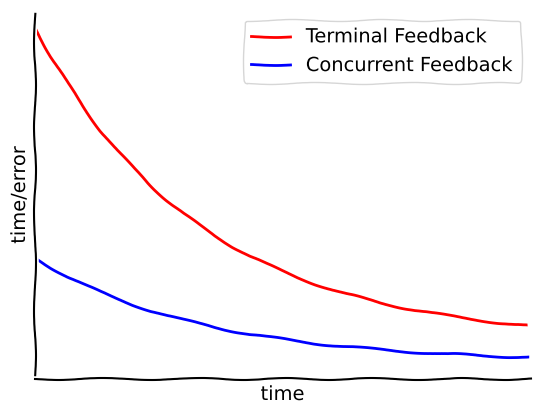

Python code for this plot: (Note: this script raises an exception after producing the figure.)
from matplotlib import pyplot as plt
import numpy as np

with plt.xkcd():

	# plt.rcParams.update({
	#     # "lines.color": "black",
	#     # "patch.edgecolor": "black",
	#     "text.color": "#FAFAFA",
	#     # "axes.facecolor": "black",
	#     "axes.edgecolor": "lightgray",
	#     # "axes.labelcolor": "black",
	#     # "xtick.color": "black",
	#     # "ytick.color": "black",
	#     "grid.color": "lightgray",
	#     "figure.facecolor": "#FAFAFA",
	#     "figure.edgecolor": "#FAFAFA",
	#     "savefig.facecolor": "#FAFAFA",
	#     "savefig.edgecolor": "#FAFAFA"})

	f, ax = plt.subplots()
	# f.set_facecolor('#FAFAFA')
	# ax.set_facecolor('#FAFAFA')
	ax.spines['right'].set_color('none')
	ax.spines['top'].set_color('none')
	plt.xticks([])
	plt.yticks([])

	# plt.annotate(
	#     'THE DAY I REALIZED\nI COULD COOK BACON\nWHENEVER I WANTED',
	#     xy=(70, 1), arrowprops=dict(arrowstyle='->'), xytext=(15, -10))

	no_feedback = 0.2 + 3*1/np.exp(0.1*np.arange(100))
	yes_feedback = 1/np.exp(0.1*np.arange(100))

	ax.plot(no_feedback, color='r', label='Terminal Feedback')
	ax.plot(yes_feedback, color='b', label='Concurrent Feedback')

	plt.xlim(0, 30)

	plt.ylabel('time/error')
	plt.xlabel('time')
	plt.legend()
	plt.savefig('/Users/<user>/Desktop/robot_estimate.pdf')
	plt.close('all')
